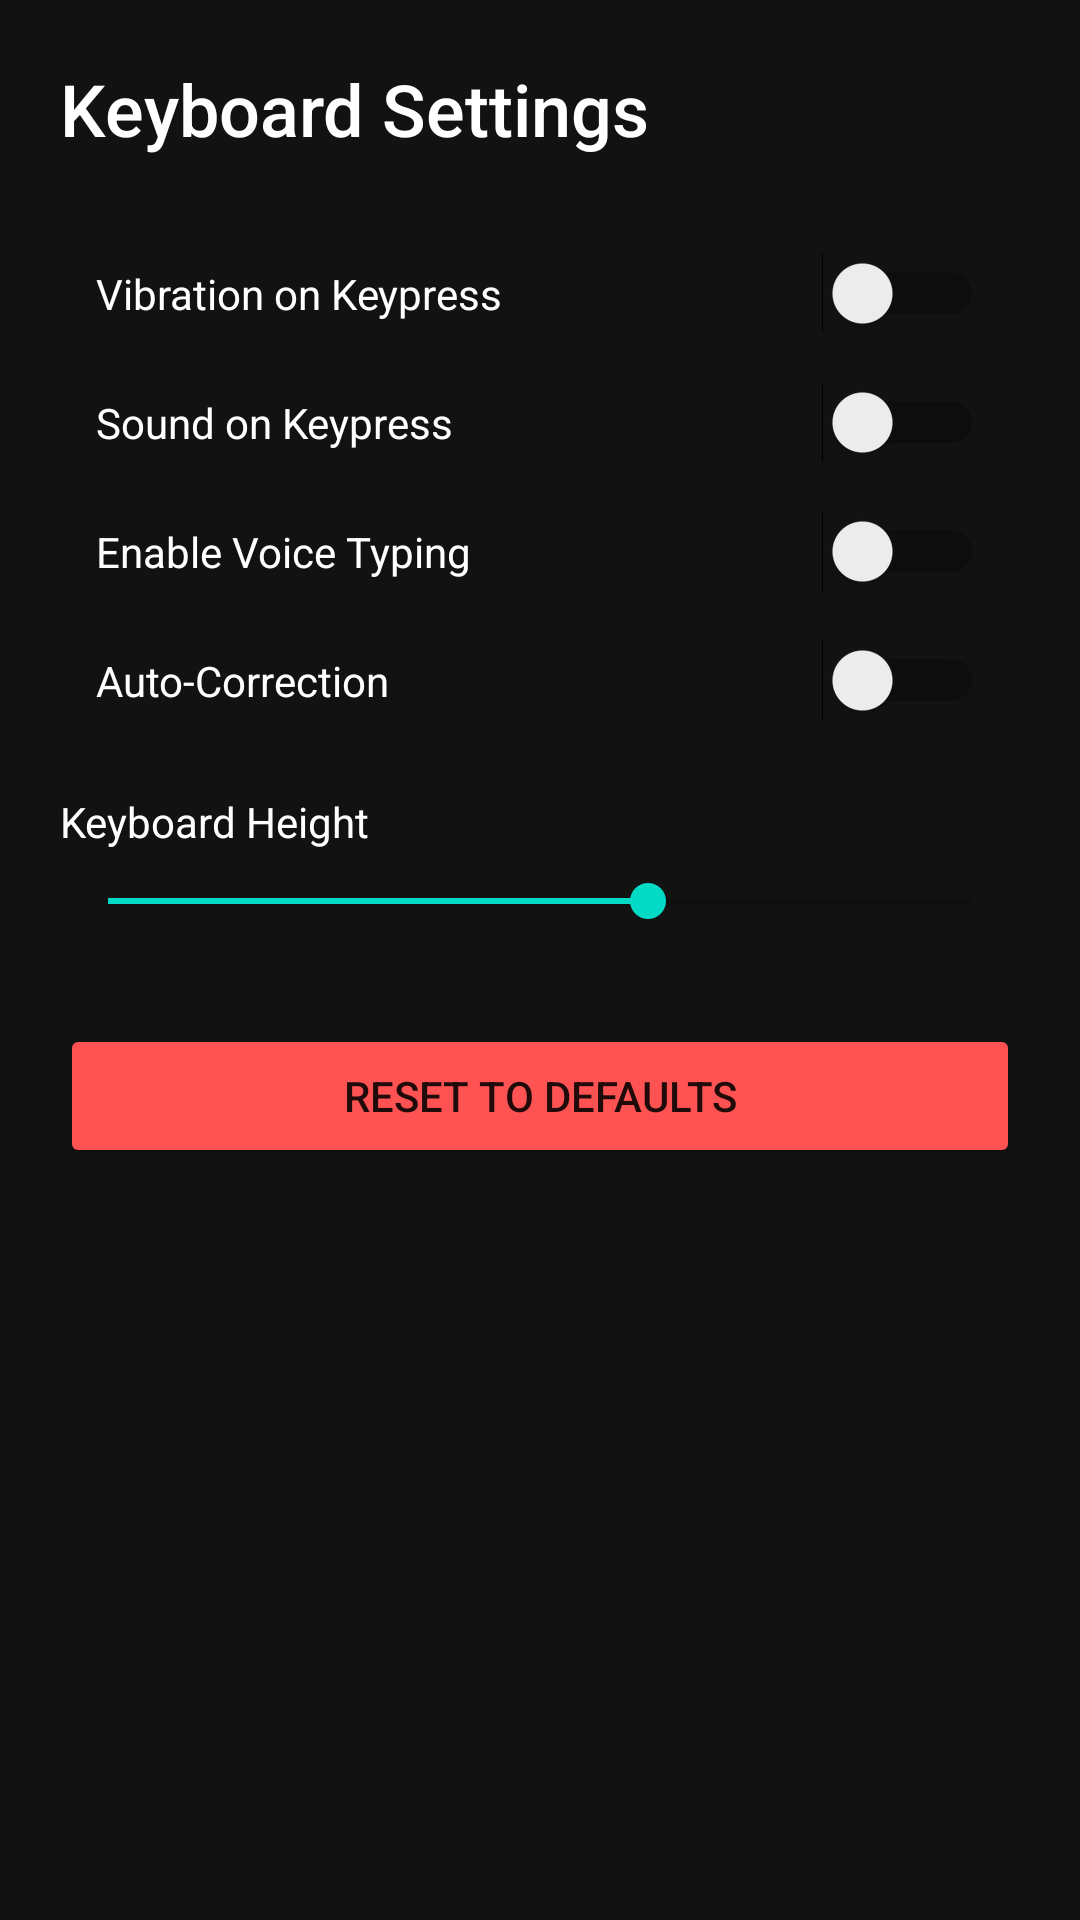

Write the Android layout XML for this screen, with the resource values it uses.
<!-- AndroidManifest.xml: application theme Theme.PremiumKeyboard -->
<!-- res/layout/settings_activity.xml -->
<?xml version="1.0" encoding="utf-8"?>
<ScrollView xmlns:android="http://schemas.android.com/apk/res/android"
    android:layout_width="match_parent"
    android:layout_height="match_parent"
    android:background="#121212">

    <LinearLayout
        android:layout_width="match_parent"
        android:layout_height="wrap_content"
        android:orientation="vertical"
        android:padding="20dp">

        <TextView
            android:layout_width="wrap_content"
            android:layout_height="wrap_content"
            android:text="Keyboard Settings"
            android:textColor="#FFFFFF"
            android:textSize="24sp"
            android:fontFamily="sans-serif-medium"
            android:layout_marginBottom="24dp" />

        
        <Switch
            android:id="@+id/switch_vibration"
            android:layout_width="match_parent"
            android:layout_height="wrap_content"
            android:text="Vibration on Keypress"
            android:textColor="#FFFFFF"
            android:padding="12dp" />

        <Switch
            android:id="@+id/switch_sound"
            android:layout_width="match_parent"
            android:layout_height="wrap_content"
            android:text="Sound on Keypress"
            android:textColor="#FFFFFF"
            android:padding="12dp" />

        <Switch
            android:id="@+id/switch_voicetyping"
            android:layout_width="match_parent"
            android:layout_height="wrap_content"
            android:text="Enable Voice Typing"
            android:textColor="#FFFFFF"
            android:padding="12dp" />

        <Switch
            android:id="@+id/switch_autocorrect"
            android:layout_width="match_parent"
            android:layout_height="wrap_content"
            android:text="Auto-Correction"
            android:textColor="#FFFFFF"
            android:padding="12dp" />

        <TextView
            android:layout_width="wrap_content"
            android:layout_height="wrap_content"
            android:text="Keyboard Height"
            android:textColor="#FFFFFF"
            android:layout_marginTop="16dp"
            android:layout_marginBottom="8dp" />

        <SeekBar
            android:id="@+id/seek_height"
            android:layout_width="match_parent"
            android:layout_height="wrap_content"
            android:max="400"
            android:progress="250" />

        <Button
            android:id="@+id/btn_reset"
            android:layout_width="match_parent"
            android:layout_height="wrap_content"
            android:text="Reset to Defaults"
            android:layout_marginTop="32dp"
            android:backgroundTint="#FF5252" />

    </LinearLayout>
</ScrollView>
<!-- resources referenced by this layout -->
<resources>
  <style name="Theme.PremiumKeyboard" parent="Theme.MaterialComponents.DayNight.DarkActionBar">
          <item name="colorPrimary">#2196F3</item>
          <item name="colorPrimaryVariant">#1976D2</item>
          <item name="colorOnPrimary">#FFFFFF</item>
          <item name="android:statusBarColor">?attr/colorPrimaryVariant</item>
      </style>
</resources>
